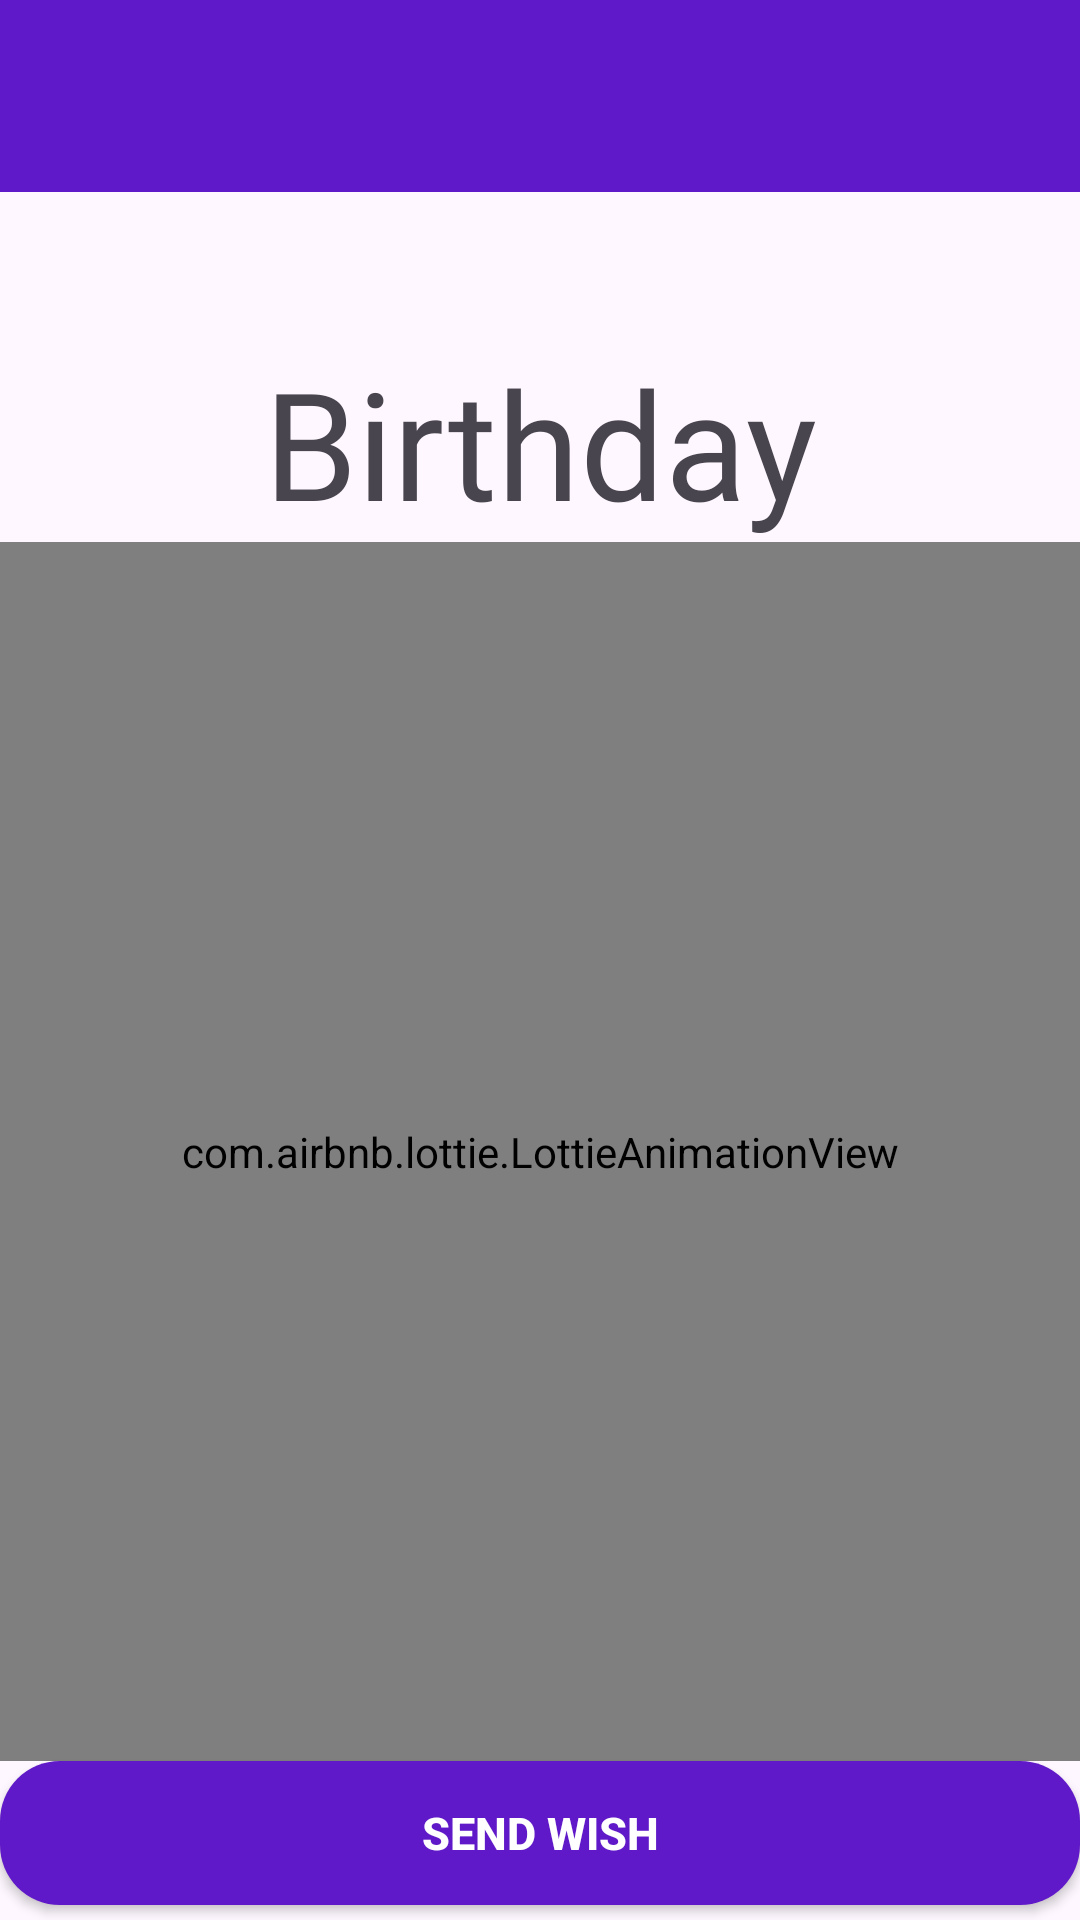

This screen was rendered from an Android layout file. Write that file and the resources it references.
<!-- AndroidManifest.xml: application theme Theme.WishOnTime -->
<!-- res/layout/activity_birthdayshow.xml -->
<?xml version="1.0" encoding="utf-8"?>
<LinearLayout xmlns:android="http://schemas.android.com/apk/res/android"
    xmlns:app="http://schemas.android.com/apk/res-auto"
    xmlns:tools="http://schemas.android.com/tools"
    android:id="@+id/main"
    android:layout_width="match_parent"
    android:layout_height="match_parent"
    android:orientation="vertical"
    tools:context=".birthdayshow"
    android:fitsSystemWindows="true">

<androidx.appcompat.widget.Toolbar
    android:layout_width="match_parent"
    android:layout_height="wrap_content"
    android:id="@+id/toolbar"
    android:background="#6019C8"
    app:titleTextColor="@color/white"
    app:subtitleTextColor="@color/white"
    />
    <TextView
        android:layout_width="match_parent"
        android:layout_height="wrap_content"
        android:id="@+id/birthname"
        android:layout_marginTop="50dp"
        android:fontFamily="@font/black_and_white_picture"
        android:text="Birthday"
        android:textSize="50sp"
        android:gravity="center"/>
<com.airbnb.lottie.LottieAnimationView
    android:layout_width="match_parent"
    android:layout_height="match_parent"
    app:lottie_rawRes="@raw/birthday"
    android:layout_weight="1"
    app:lottie_autoPlay="true"
    app:lottie_loop="true"
    />
    <androidx.appcompat.widget.AppCompatButton
        android:layout_width="match_parent"
        android:layout_height="wrap_content"
        android:id="@+id/sendwish"
        android:text="Send wish"
        android:background="@drawable/buttonbg"
        android:layout_weight="0"
        android:textSize="15sp"
        android:textStyle="bold"
        android:textColor="#fff"
        android:layout_marginBottom="5dp"/>

</LinearLayout>
<!-- resources referenced by this layout -->
<resources>
  <!-- drawable buttonbg (drawable) -->
  <?xml version="1.0" encoding="utf-8"?>
  <shape xmlns:android="http://schemas.android.com/apk/res/android">
  <solid
      android:color="#6019C8"/>
      <corners
          android:radius="20dp"/>
  </shape>
  <style name="Theme.WishOnTime" parent="Base.Theme.WishOnTime" />
  <style name="Base.Theme.WishOnTime" parent="Theme.Material3.DayNight.NoActionBar">
          
          
          <item name="android:fillColor">#000000</item>
          <item name="strokeColor">#000000</item>
      </style>
  <!-- not gathered from this repository: default colours our renderer supplied (Android Studio template values) -->
  <color name="white">#FFFFFFFF</color>
</resources>
